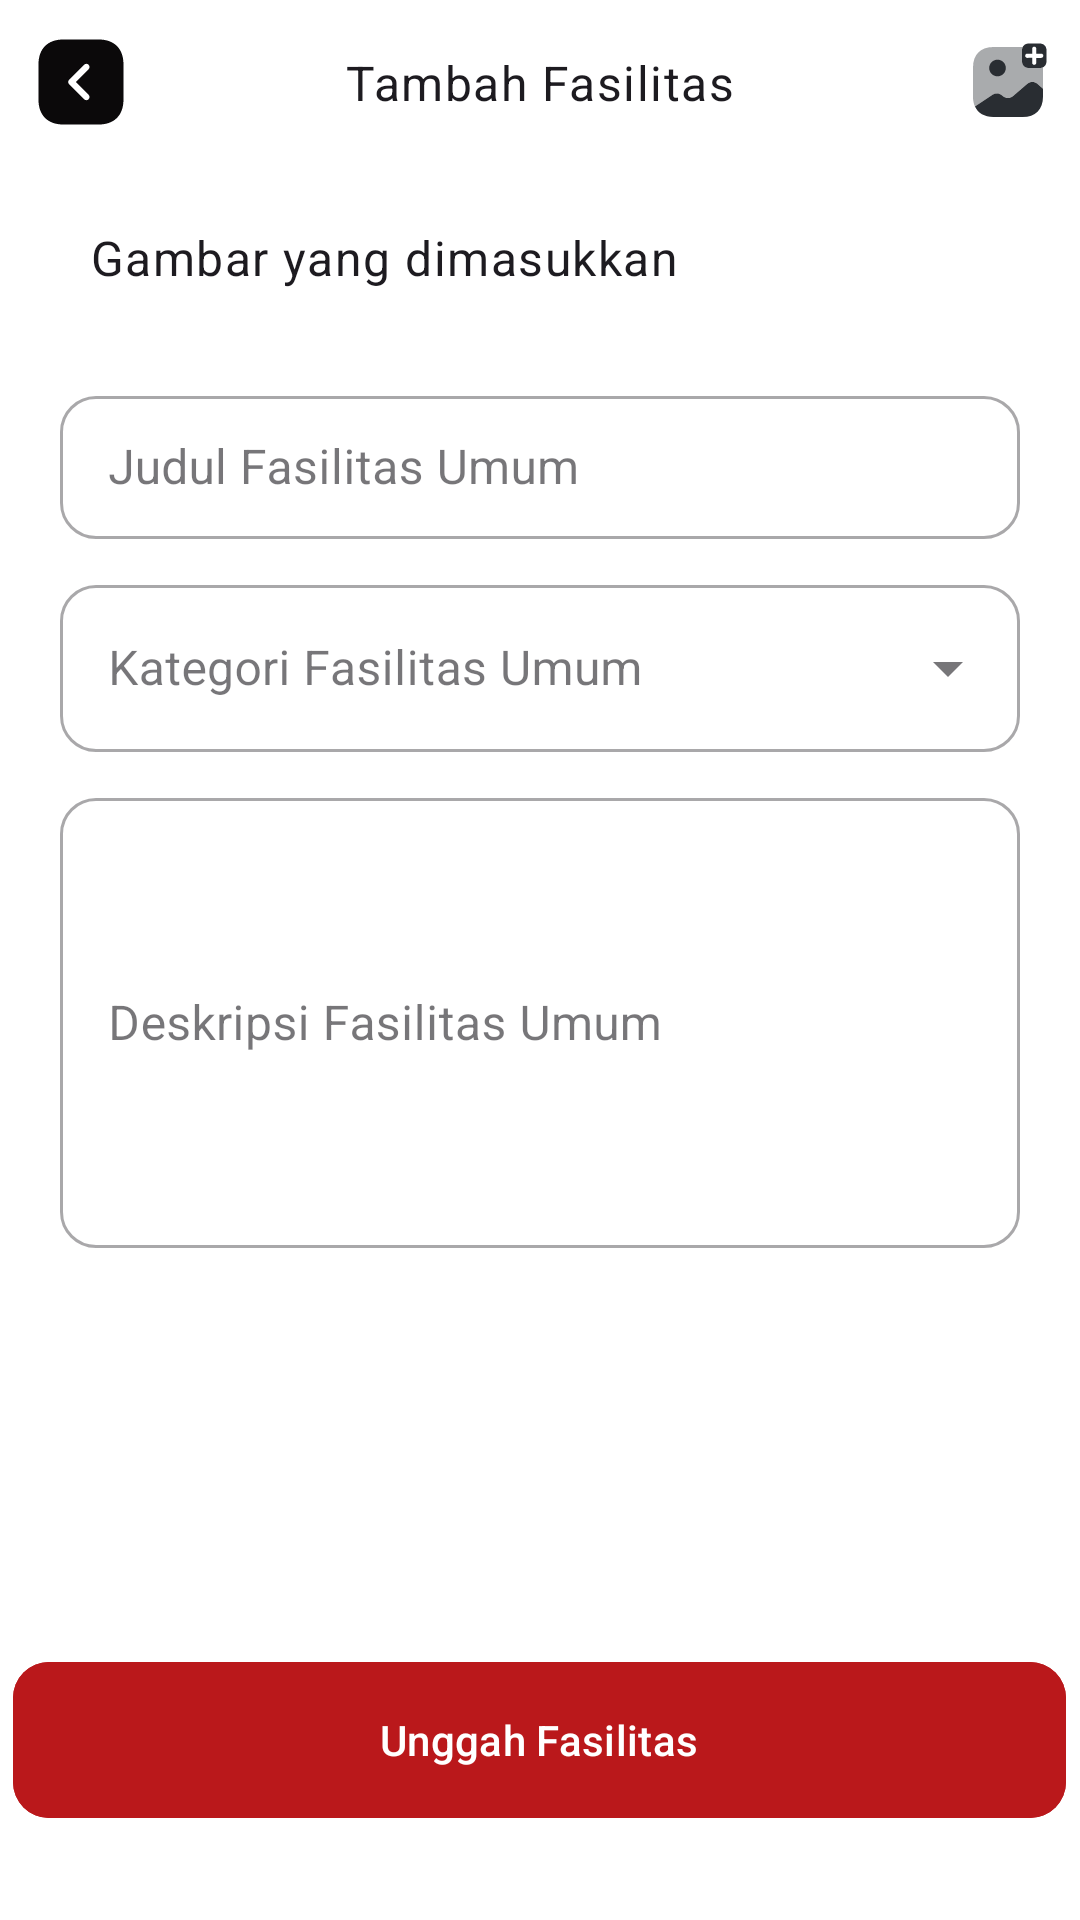

Android layout source for this screen:
<!-- AndroidManifest.xml: application theme Theme.Inakdi -->
<!-- res/layout/activity_tambah_fasilitas.xml -->
<?xml version="1.0" encoding="utf-8"?>
<RelativeLayout xmlns:android="http://schemas.android.com/apk/res/android"
    xmlns:app="http://schemas.android.com/apk/res-auto"
    xmlns:tools="http://schemas.android.com/tools"
    android:id="@+id/main"
    android:layout_width="match_parent"
    android:layout_height="match_parent"
    tools:context=".activities.TambahFasilitasActivity"
    android:background="@color/white">


    
    <RelativeLayout
        android:id="@+id/toolbarRl"
        android:layout_width="match_parent"
        android:layout_height="@dimen/m_toolbar_height"
        android:background="@color/white">
        
        <ImageButton
            android:id="@+id/toolBarBackBtn"
            android:layout_width="wrap_content"
            android:layout_height="wrap_content"
            android:src="@drawable/back"
            android:background="@android:color/transparent"
            android:layout_centerVertical="true"
            android:padding="10dp"/>
        
        <TextView
            android:id="@+id/toolbarTitleTv"
            android:layout_width="wrap_content"
            android:layout_height="wrap_content"
            android:textAppearance="@style/TextAppearance.MaterialComponents.Body1"
            android:text="Tambah Fasilitas"
            android:layout_centerInParent="true" />
        
        <ImageButton
            android:id="@+id/toolBarAddImageBtn"
            android:layout_width="wrap_content"
            android:layout_height="wrap_content"
            android:src="@drawable/add_gambar"
            android:layout_alignParentEnd="true"
            android:background="@android:color/transparent"
            android:layout_centerVertical="true"
            android:padding="10dp"/>
    </RelativeLayout>


    
    <androidx.core.widget.NestedScrollView
        android:layout_width="match_parent"
        android:layout_height="match_parent"
        android:layout_below="@id/toolbarRl"
        android:layout_above="@id/postBtn"
        android:padding="20dp">

        <RelativeLayout
            android:layout_width="match_parent"
            android:layout_height="wrap_content">

            
            <TextView
                android:id="@+id/imagesLabelTv"
                android:layout_width="match_parent"
                android:layout_height="wrap_content"
                android:text="Gambar yang dimasukkan"
                android:paddingHorizontal="10dp"
                style="@style/TextAppearance.MaterialComponents.Body1"/>

            
            <androidx.recyclerview.widget.RecyclerView
                android:id="@+id/imagesRv"
                android:layout_width="match_parent"
                android:layout_height="wrap_content"
                android:layout_below="@id/imagesLabelTv"
                android:layout_marginTop="10dp"
                app:layoutManager="androidx.recyclerview.widget.GridLayoutManager"
                app:spanCount="3"
                tools:listitem="@layout/row_images_picked" />

            
            <com.google.android.material.textfield.TextInputLayout
                android:id="@+id/titleTil"
                android:layout_width="match_parent"
                android:layout_height="wrap_content"
                style="@style/Widget.MaterialComponents.TextInputLayout.OutlinedBox.Dense"
                android:layout_below="@id/imagesRv"
                android:layout_marginTop="20dp"
                android:hint="Judul Fasilitas Umum"
                app:boxCornerRadiusBottomStart="12dp"
                app:boxCornerRadiusBottomEnd="12dp"
                app:boxCornerRadiusTopEnd="12dp"
                app:boxCornerRadiusTopStart="12dp">
                
                <EditText
                    android:id="@+id/titleEt"
                    android:layout_width="match_parent"
                    android:layout_height="wrap_content"
                    android:inputType="textPersonName|textCapSentences"/>
            </com.google.android.material.textfield.TextInputLayout>

            
            <com.google.android.material.textfield.TextInputLayout
                android:id="@+id/categoryTil"
                android:layout_width="match_parent"
                android:layout_height="wrap_content"
                style="@style/Widget.MaterialComponents.TextInputLayout.OutlinedBox.ExposedDropdownMenu"
                android:layout_below="@id/titleTil"
                android:layout_marginTop="10dp"
                android:hint="Kategori Fasilitas Umum"
                app:boxCornerRadiusBottomStart="12dp"
                app:boxCornerRadiusBottomEnd="12dp"
                app:boxCornerRadiusTopEnd="12dp"
                app:boxCornerRadiusTopStart="12dp">
                
                <AutoCompleteTextView
                    android:id="@+id/categoryAct"
                    android:layout_width="match_parent"
                    android:layout_height="wrap_content"
                    android:inputType="none"/>
            </com.google.android.material.textfield.TextInputLayout>

            
            <com.google.android.material.textfield.TextInputLayout
                android:id="@+id/descTil"
                android:layout_width="match_parent"
                android:layout_height="wrap_content"
                style="@style/Widget.MaterialComponents.TextInputLayout.OutlinedBox.Dense"
                android:layout_below="@id/categoryTil"
                android:layout_marginTop="10dp"
                android:hint="Deskripsi Fasilitas Umum"
                app:boxCornerRadiusBottomStart="12dp"
                app:boxCornerRadiusBottomEnd="12dp"
                app:boxCornerRadiusTopEnd="12dp"
                app:boxCornerRadiusTopStart="12dp">
                
                <EditText
                    android:id="@+id/descEt"
                    android:layout_width="match_parent"
                    android:layout_height="wrap_content"
                    android:inputType="textMultiLine|textCapSentences"
                    android:minHeight="150dp"/>
            </com.google.android.material.textfield.TextInputLayout>

        </RelativeLayout>

    </androidx.core.widget.NestedScrollView>

    
    <com.google.android.material.button.MaterialButton
        android:id="@+id/postBtn"
        android:layout_width="351dp"
        android:layout_height="wrap_content"
        android:layout_centerHorizontal="true"
        android:layout_alignParentBottom="true"
        android:layout_marginBottom="30dp"
        android:backgroundTint="@color/red600"
        android:minHeight="@dimen/m_button_height"
        android:text="Unggah Fasilitas"
        app:cornerRadius="12dp" />


</RelativeLayout>
<!-- res/layout/row_images_picked.xml (included above) -->
<?xml version="1.0" encoding="utf-8"?>
<com.google.android.material.card.MaterialCardView xmlns:android="http://schemas.android.com/apk/res/android"
    android:layout_width="match_parent"
    android:layout_height="wrap_content"
    xmlns:app="http://schemas.android.com/apk/res-auto"
    app:cardUseCompatPadding="true"
    android:backgroundTint="@color/white">

    <RelativeLayout
        android:layout_width="match_parent"
        android:layout_height="wrap_content">

        <com.google.android.material.imageview.ShapeableImageView
            android:id="@+id/imageIv"
            android:layout_width="match_parent"
            android:layout_height="wrap_content"
            android:adjustViewBounds="true"
            android:src="@drawable/gambar" />

        <ImageButton
            android:id="@+id/closeBtn"
            android:layout_width="wrap_content"
            android:layout_height="wrap_content"
            android:src="@drawable/close"
            android:background="@android:color/transparent"
            android:tint="@color/red600"
            android:layout_alignParentEnd="true"
            android:padding="10dp"/>

    </RelativeLayout>

</com.google.android.material.card.MaterialCardView>
<!-- resources referenced by this layout -->
<resources>
  <color name="red600">#BA181B</color>
  <color name="white">#FFFFFFFF</color>
  <dimen name="m_button_height">60dp</dimen>
  <dimen name="m_toolbar_height">55dp</dimen>
  <!-- drawable back (drawable) -->
  <vector xmlns:android="http://schemas.android.com/apk/res/android"
      android:width="34dp"
      android:height="34dp"
      android:viewportWidth="24"
      android:viewportHeight="24">
    <path
        android:pathData="M16.19,2H7.81C4.17,2 2,4.17 2,7.81V16.18C2,19.83 4.17,22 7.81,22H16.18C19.82,22 21.99,19.83 21.99,16.19V7.81C22,4.17 19.83,2 16.19,2ZM13.79,15C14.08,15.29 14.08,15.77 13.79,16.06C13.64,16.21 13.45,16.28 13.26,16.28C13.07,16.28 12.88,16.21 12.73,16.06L9.2,12.53C8.91,12.24 8.91,11.76 9.2,11.47L12.73,7.94C13.02,7.65 13.5,7.65 13.79,7.94C14.08,8.23 14.08,8.71 13.79,9L10.79,12L13.79,15Z"
        android:fillColor="#0B090A"/>
  </vector>
  <!-- drawable close (drawable) -->
  <vector xmlns:android="http://schemas.android.com/apk/res/android"
      android:width="34dp"
      android:height="34dp"
      android:viewportWidth="24"
      android:viewportHeight="24">
    <path
        android:pathData="M16.19,2H7.81C4.17,2 2,4.17 2,7.81V16.18C2,19.83 4.17,22 7.81,22H16.18C19.82,22 21.99,19.83 21.99,16.19V7.81C22,4.17 19.83,2 16.19,2ZM15.36,14.3C15.65,14.59 15.65,15.07 15.36,15.36C15.21,15.51 15.02,15.58 14.83,15.58C14.64,15.58 14.45,15.51 14.3,15.36L12,13.06L9.7,15.36C9.55,15.51 9.36,15.58 9.17,15.58C8.98,15.58 8.79,15.51 8.64,15.36C8.35,15.07 8.35,14.59 8.64,14.3L10.94,12L8.64,9.7C8.35,9.41 8.35,8.93 8.64,8.64C8.93,8.35 9.41,8.35 9.7,8.64L12,10.94L14.3,8.64C14.59,8.35 15.07,8.35 15.36,8.64C15.65,8.93 15.65,9.41 15.36,9.7L13.06,12L15.36,14.3Z"
        android:fillColor="#0B090A"/>
  </vector>
  <!-- drawable gambar (drawable) -->
  <vector xmlns:android="http://schemas.android.com/apk/res/android"
      android:width="24dp"
      android:height="24dp"
      android:viewportWidth="24"
      android:viewportHeight="24">
    <path
        android:pathData="M22,7.81V13.9L20.37,12.5C19.59,11.83 18.33,11.83 17.55,12.5L13.39,16.07C12.61,16.74 11.35,16.74 10.57,16.07L10.23,15.79C9.52,15.17 8.39,15.11 7.59,15.65L2.67,18.95L2.56,19.03C2.19,18.23 2,17.28 2,16.19V7.81C2,4.17 4.17,2 7.81,2H16.19C19.83,2 22,4.17 22,7.81Z"
        android:strokeAlpha="0.4"
        android:fillColor="#292D32"
        android:fillAlpha="0.4"/>
    <path
        android:pathData="M9,10.38C10.314,10.38 11.38,9.314 11.38,8C11.38,6.686 10.314,5.62 9,5.62C7.686,5.62 6.62,6.686 6.62,8C6.62,9.314 7.686,10.38 9,10.38Z"
        android:fillColor="#292D32"/>
    <path
        android:pathData="M22,13.9V16.19C22,19.83 19.83,22 16.19,22H7.81C5.26,22 3.42,20.93 2.56,19.03L2.67,18.95L7.59,15.65C8.39,15.11 9.52,15.17 10.23,15.79L10.57,16.07C11.35,16.74 12.61,16.74 13.39,16.07L17.55,12.5C18.33,11.83 19.59,11.83 20.37,12.5L22,13.9Z"
        android:fillColor="#292D32"/>
  </vector>
  <style name="Theme.Inakdi" parent="Base.Theme.Inakdi" />
  <style name="Base.Theme.Inakdi" parent="Theme.Material3.DayNight.NoActionBar">
          
      </style>
</resources>
